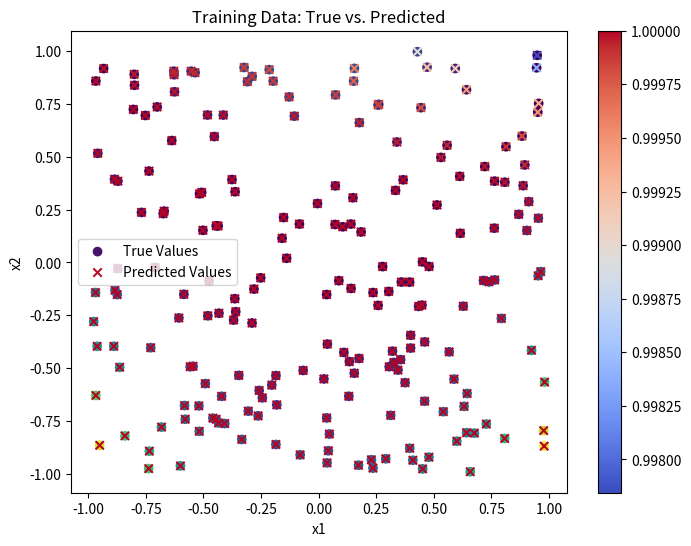

Reproduce this figure in Python.
import numpy as np
import matplotlib.pyplot as plt

# Activation functions and their derivatives
def sigmoid(z):
    return 1 / (1 + np.exp(-z))

def sigmoid_derivative(z):
    return sigmoid(z) * (1 - sigmoid(z))

# Forward propagation with batch normalization
def forward_propagation(X):
    global weights_input_to_hidden, biases_hidden, weights_hidden_to_output, biases_output

    # Input to hidden layer
    u = np.dot(X, weights_input_to_hidden) + biases_hidden
    u_norm = (u - np.mean(u, axis=0)) / (np.std(u, axis=0) + 1e-8)  # Batch normalization
    z = sigmoid(u_norm)

    # Hidden to output layer
    v = np.dot(z, weights_hidden_to_output) + biases_output
    yhat = sigmoid(v)
    
    return z, yhat

# Backpropagation
def backpropagation(X, Y, z, yhat):
    e = yhat - Y
    dw_output = np.dot(z.T, e)
    db_output = np.sum(e, axis=0, keepdims=True)

    dz_hidden = np.dot(e, weights_hidden_to_output.T) * sigmoid_derivative(z)
    dw_hidden = np.dot(X.T, dz_hidden)
    db_hidden = np.sum(dz_hidden, axis=0, keepdims=True)

    return dw_hidden, db_hidden, dw_output, db_output

# Update parameters
def update_parameters(dw_hidden, db_hidden, dw_output, db_output, learning_rate, clip_value):
    global weights_input_to_hidden, biases_hidden, weights_hidden_to_output, biases_output

    # Apply gradient clipping
    dw_hidden = np.clip(dw_hidden, -clip_value, clip_value)
    db_hidden = np.clip(db_hidden, -clip_value, clip_value)
    dw_output = np.clip(dw_output, -clip_value, clip_value)
    db_output = np.clip(db_output, -clip_value, clip_value)

    weights_input_to_hidden -= learning_rate * dw_hidden
    biases_hidden -= learning_rate * db_hidden
    weights_hidden_to_output -= learning_rate * dw_output
    biases_output -= learning_rate * db_output

# Generate synthetic data
def generate_data(num_samples):
    X = np.random.uniform(-1, 1, (num_samples, 2))
    Y = (1 - X[:, 0])**2 + 100 * (X[:, 1] - X[:, 0]**2)**2
    Y = Y.reshape(-1, 1)  # Reshape Y to be a column vector
    return X, Y

# Training function
def train(X, Y, epochs, learning_rate, clip_value, print_interval):
    for epoch in range(epochs):
        # Forward propagation
        z, yhat = forward_propagation(X)

        # Compute loss
        loss = np.mean((yhat - Y) ** 2)  # Mean squared error

        # Backpropagation
        dw_hidden, db_hidden, dw_output, db_output = backpropagation(X, Y, z, yhat)

        # Update parameters
        update_parameters(dw_hidden, db_hidden, dw_output, db_output, learning_rate, clip_value)

        # Print loss every few epochs
        if epoch % print_interval == 0:
            print(f"Loss at epoch {epoch}: {loss}")

        # Check for NaN values
        if np.isnan(loss) or np.isinf(loss):
            print("Stopping training due to numerical instability.")
            break

# Initialize network parameters with Xavier initialization
input_size = 2          # Number of input features
hidden_size = 10        # Number of neurons in the hidden layer
output_size = 1         # Number of neurons in the output layer
np.random.seed(0)
weights_input_to_hidden = np.random.randn(input_size, hidden_size) * np.sqrt(2 / (input_size + hidden_size))
weights_hidden_to_output = np.random.randn(hidden_size, output_size) * np.sqrt(2 / (hidden_size + output_size))
biases_hidden = np.zeros((1, hidden_size))
biases_output = np.zeros((1, output_size))

# Hyperparameters
epochs = 30000
learning_rate = 0.0001  # Reduced learning rate
clip_value = 1.0        # Gradient clipping threshold
print_interval = 5000   # Interval for printing the loss

# Generate training and testing data
X_train, Y_train = generate_data(200)
X_test, Y_test = generate_data(100)

# Train the model
train(X_train, Y_train, epochs, learning_rate, clip_value, print_interval)

# Test the model
_, yhat_train = forward_propagation(X_train)
_, yhat_test = forward_propagation(X_test)
train_error = np.mean((yhat_train - Y_train) ** 2)
test_error = np.mean((yhat_test - Y_test) ** 2)
print(f"Training Error: {train_error}")
print(f"Test Error: {test_error}")

# Plot training data and predicted values
plt.figure(figsize=(8, 6))
plt.scatter(X_train[:, 0], X_train[:, 1], c=Y_train.ravel(), cmap='viridis', label="True Values")
plt.scatter(X_train[:, 0], X_train[:, 1], c=yhat_train.ravel(), cmap='coolwarm', marker="x", label="Predicted Values")
plt.title("Training Data: True vs. Predicted")
plt.xlabel("x1")
plt.ylabel("x2")
plt.legend()
plt.colorbar()
plt.show()
